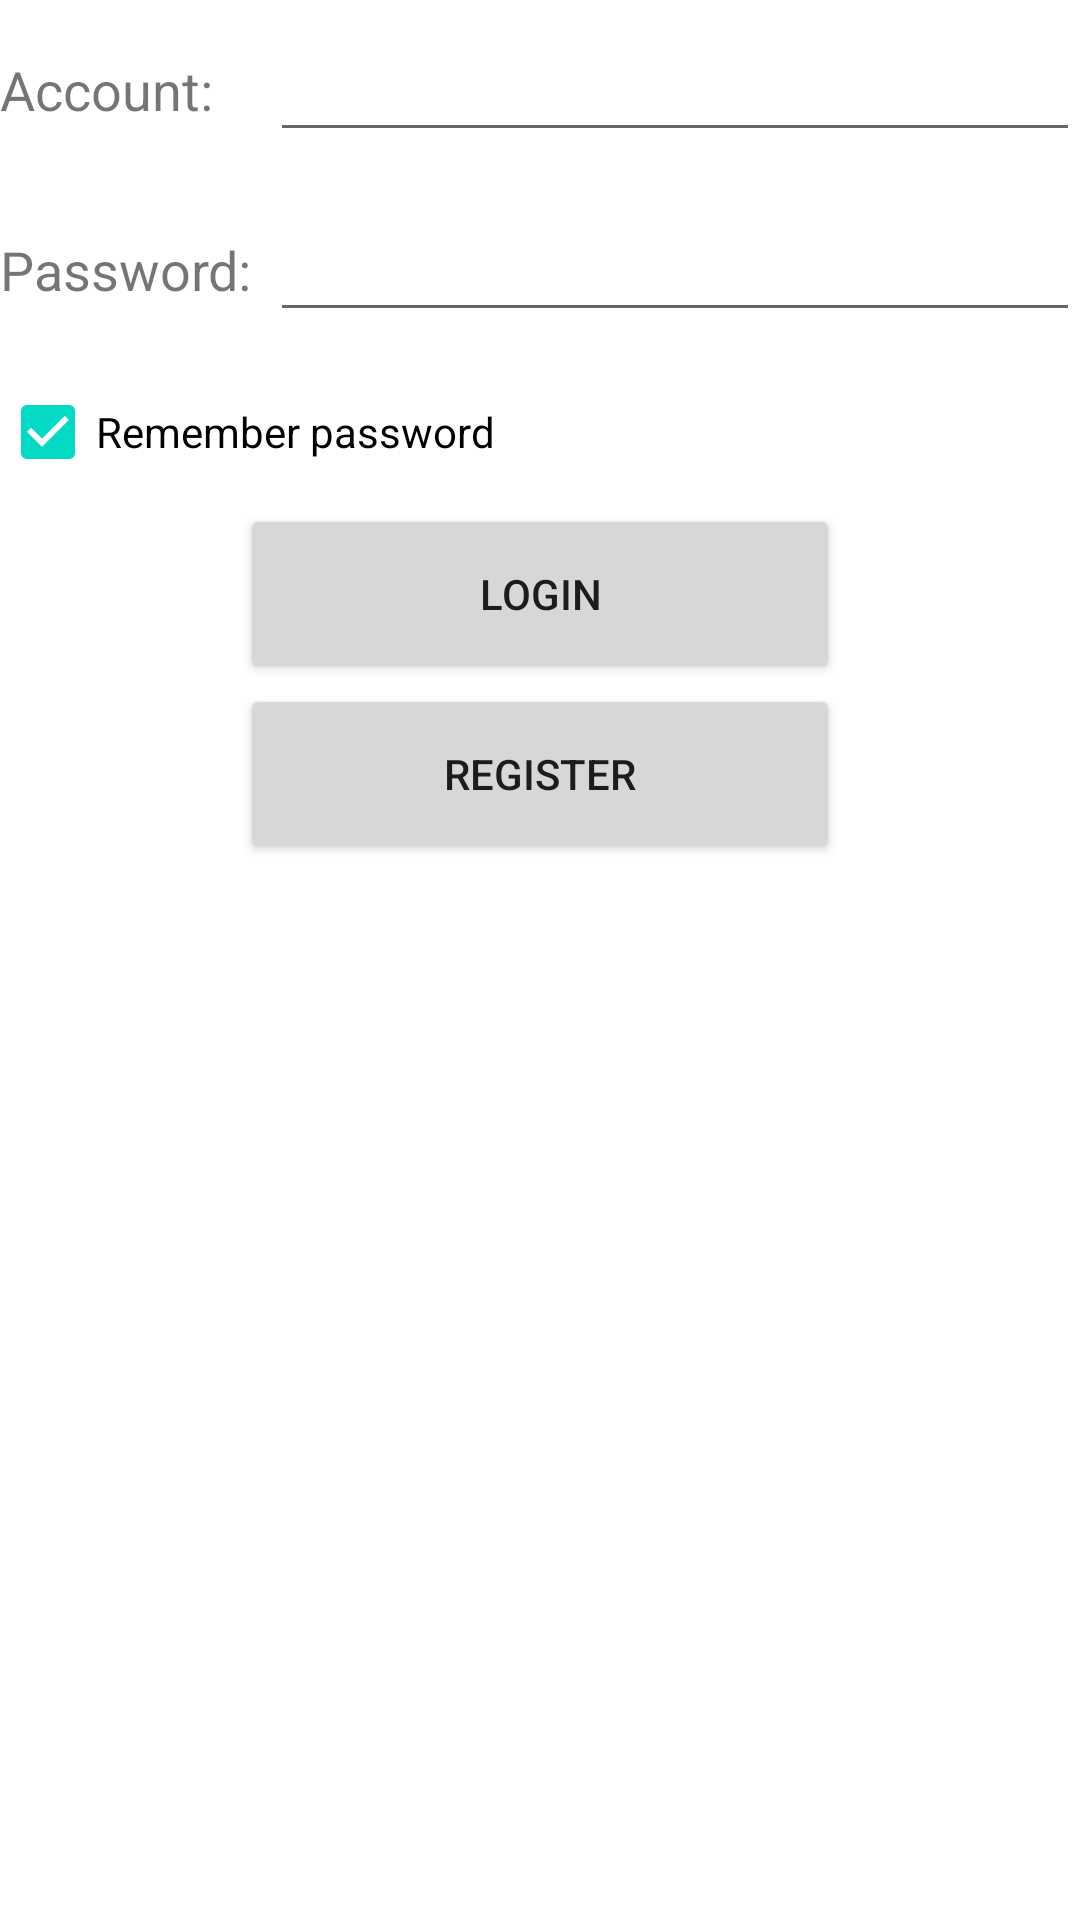

Here is an Android app screen rendered from its layout file. Give the layout XML and the strings, colors and styles it references.
<!-- AndroidManifest.xml: application theme Theme.NewsAPP -->
<!-- res/layout/activity_login.xml -->
<?xml version="1.0" encoding="utf-8"?>
<LinearLayout xmlns:android="http://schemas.android.com/apk/res/android"
    android:id="@+id/activity_login"
    android:layout_width="match_parent"
    android:layout_height="match_parent"
    android:orientation="vertical">
    <LinearLayout
        android:orientation="horizontal"
        android:layout_width="match_parent"
        android:layout_height="60dp">
        <TextView
            android:text="Account:"
            android:textSize="18sp"
            android:layout_width="90dp"
            android:layout_height="wrap_content"
            android:layout_gravity="center_vertical"/>
        <EditText
            android:id="@+id/accountEdit"
            android:layout_width="0dp"
            android:layout_height="wrap_content"
            android:layout_weight="1"
            android:layout_gravity="center_vertical"/>
    </LinearLayout>
    <LinearLayout
        android:orientation="horizontal"
        android:layout_width="match_parent"
        android:layout_height="60dp">
        <TextView
            android:text="Password:"
            android:textSize="18sp"
            android:layout_width="90dp"
            android:layout_height="wrap_content"
            android:layout_gravity="center_vertical"/>
        <EditText
            android:id="@+id/passwordEdit"
            android:layout_width="0dp"
            android:layout_height="wrap_content"
            android:layout_weight="1"
            android:inputType="textPassword"
            android:layout_gravity="center_vertical"/>
    </LinearLayout>

    <CheckBox
        android:id="@+id/rememberPass"
        android:layout_width="match_parent"
        android:layout_height="wrap_content"
        android:checked="true"
        android:text="Remember password" />
    <Button
        android:layout_width="200dp"
        android:layout_height="60dp"
        android:layout_gravity="center_horizontal"
        android:id="@+id/login"
        android:text="Login"/>
    <Button
        android:id="@+id/register"
        android:layout_width="200dp"
        android:layout_height="60dp"
        android:layout_gravity="center_horizontal"
        android:text="Register" />
</LinearLayout>
<!-- resources referenced by this layout -->
<resources>
  <style name="Theme.NewsAPP" parent="Theme.MaterialComponents.DayNight.DarkActionBar">
          
          <item name="colorPrimary">@color/red</item>
          <item name="colorPrimaryVariant">@color/red</item>
          <item name="colorOnPrimary">@color/white</item>
          
          <item name="colorSecondary">@color/teal_200</item>
          <item name="colorSecondaryVariant">@color/teal_700</item>
          <item name="colorOnSecondary">@color/black</item>
          
          <item name="android:statusBarColor">?attr/colorPrimaryVariant</item>
          
      </style>
  <color name="red">#F30909</color>
  <color name="white">#FFFFFFFF</color>
  <color name="teal_200">#FF03DAC5</color>
  <color name="teal_700">#FF018786</color>
  <color name="black">#FF000000</color>
</resources>
